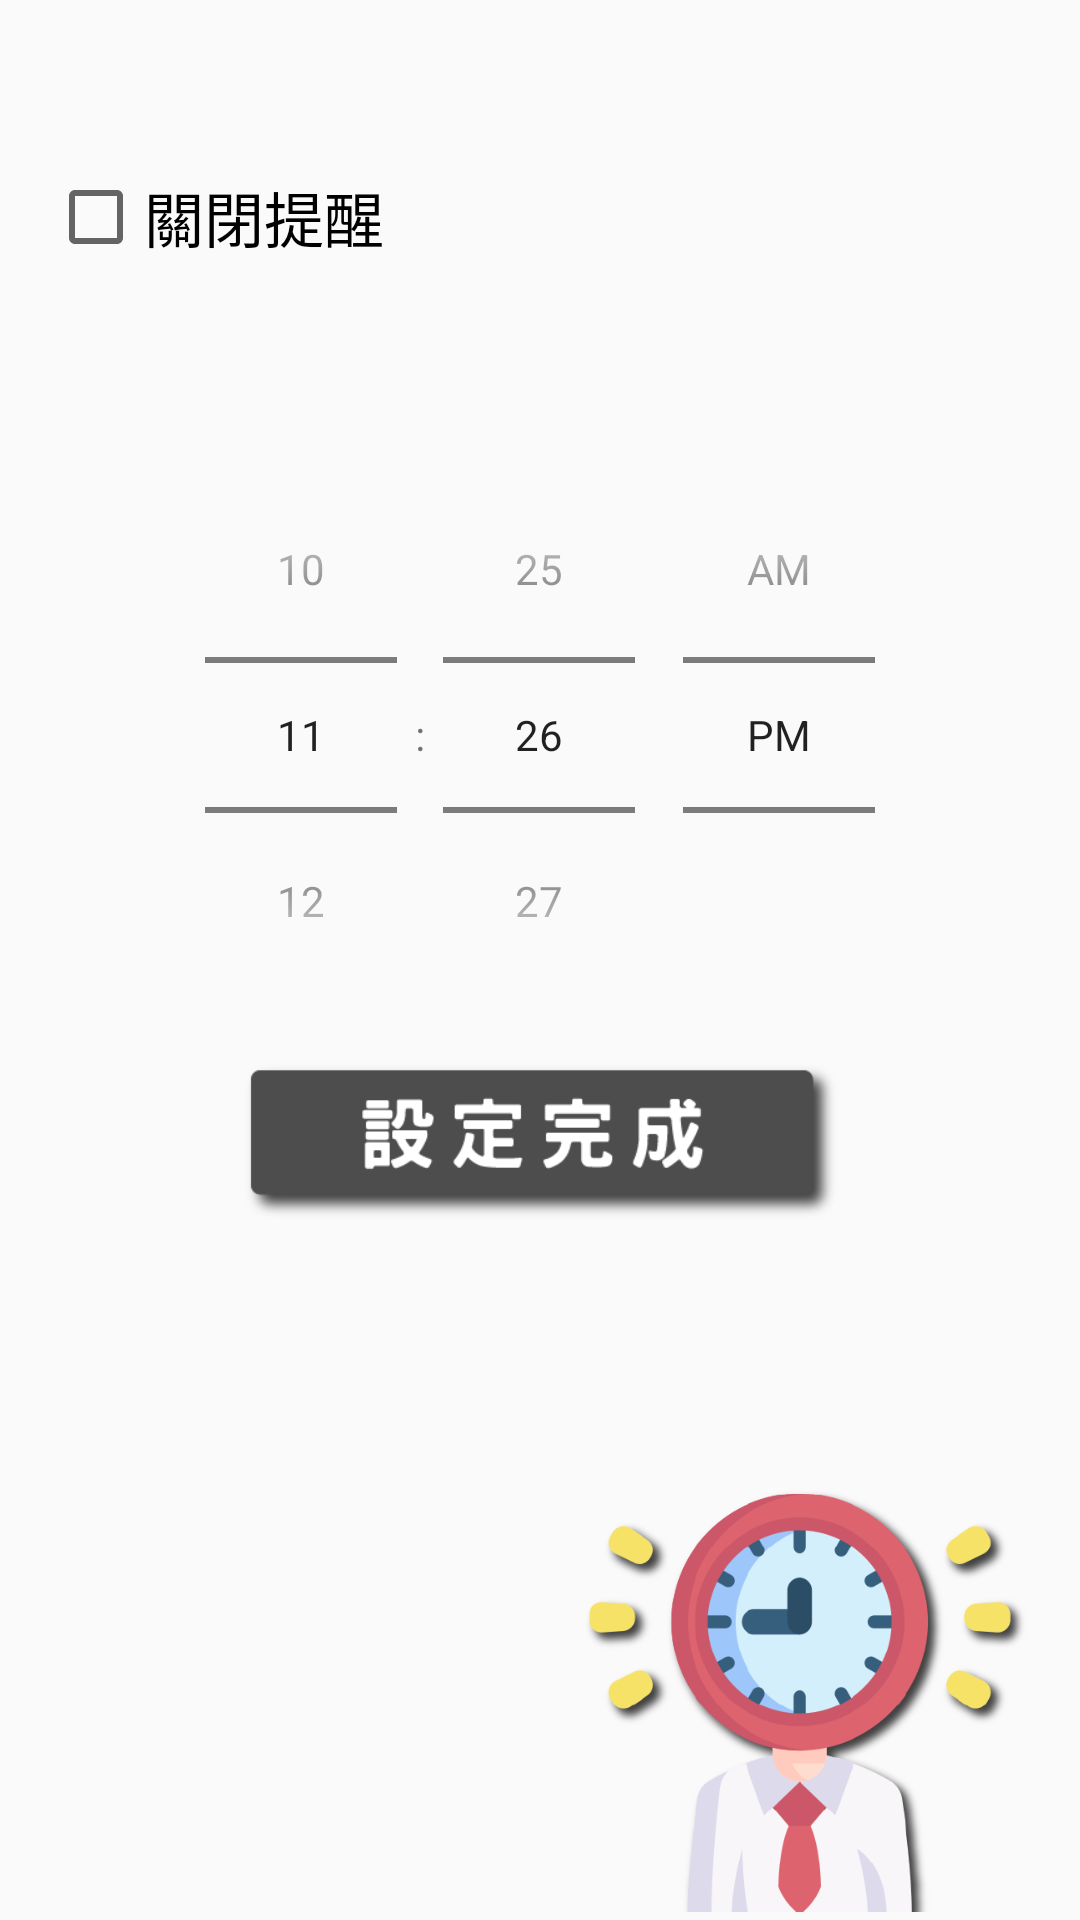

This screen was rendered from an Android layout file. Write that file and the resources it references.
<!-- AndroidManifest.xml: application theme Theme.AppCompat.Light.NoActionBar -->
<!-- res/layout/activity_set_timed_reminders.xml -->
<?xml version="1.0" encoding="utf-8"?>
<androidx.constraintlayout.widget.ConstraintLayout xmlns:android="http://schemas.android.com/apk/res/android"
    xmlns:app="http://schemas.android.com/apk/res-auto"
    xmlns:tools="http://schemas.android.com/tools"
    android:layout_width="match_parent"
    android:layout_height="match_parent"
    tools:context=".Set_timed_reminders">

    <TimePicker
        android:id="@+id/timepicker"
        android:layout_width="293dp"
        android:layout_height="198dp"
        android:timePickerMode="spinner"
        app:layout_constraintBottom_toBottomOf="parent"
        app:layout_constraintEnd_toEndOf="parent"
        app:layout_constraintStart_toStartOf="parent"
        app:layout_constraintTop_toTopOf="parent"
        app:layout_constraintVertical_bias="0.32999998" />

    <CheckBox
        android:id="@+id/checkBox"
        android:layout_width="199dp"
        android:layout_height="50dp"
        android:minHeight="48dp"
        android:scrollbarSize="@dimen/material_emphasis_disabled"
        android:text="@string/關閉提醒"
        android:textSize="20sp"
        app:layout_constraintBottom_toBottomOf="parent"
        app:layout_constraintEnd_toEndOf="parent"
        app:layout_constraintHorizontal_bias="0.1"
        app:layout_constraintStart_toStartOf="parent"
        app:layout_constraintTop_toTopOf="parent"
        app:layout_constraintVertical_bias="0.07999998" />

    <ImageButton
        android:id="@+id/imageButton_Setting_Finish"
        android:layout_width="200dp"
        android:layout_height="57dp"
        android:layout_marginTop="8dp"
        android:background="@null"
        android:scaleType="fitCenter"
        android:src="@drawable/setting_finish"
        app:layout_constraintEnd_toEndOf="@+id/timepicker"
        app:layout_constraintStart_toStartOf="@+id/timepicker"
        app:layout_constraintTop_toBottomOf="@+id/timepicker" />

    <ImageView
        android:id="@+id/imageView"
        android:layout_width="149dp"
        android:layout_height="147dp"
        android:scaleType="fitCenter"
        app:layout_constraintBottom_toBottomOf="parent"
        app:layout_constraintEnd_toEndOf="parent"
        app:layout_constraintHorizontal_bias="0.92"
        app:layout_constraintStart_toStartOf="parent"
        app:srcCompat="@drawable/time_sir" />


</androidx.constraintlayout.widget.ConstraintLayout>
<!-- resources referenced by this layout -->
<resources>
  <!-- drawable setting_finish: png bitmap (drawable, 6845 bytes) -->
  <!-- drawable time_sir: png bitmap (drawable, 71126 bytes) -->
</resources>
